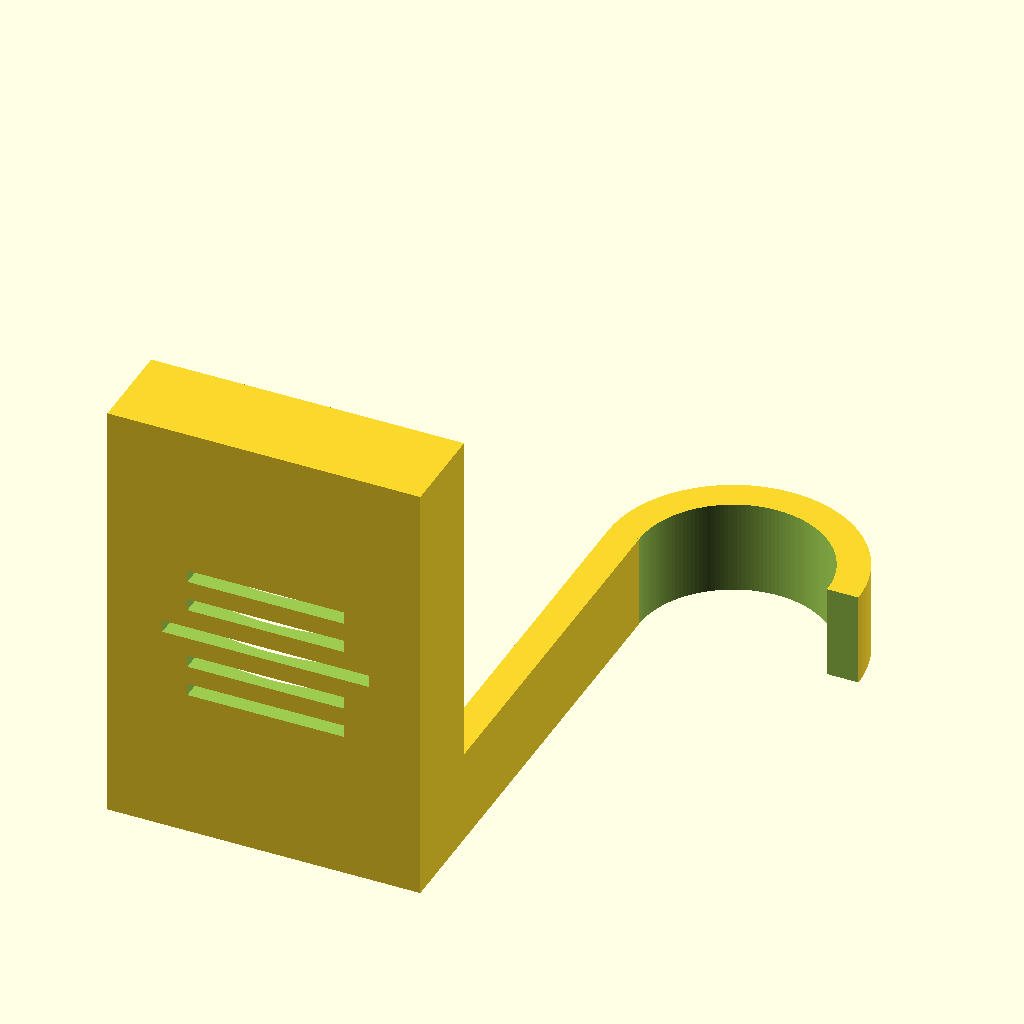
Cell 1: rendered with the file's own defaults.
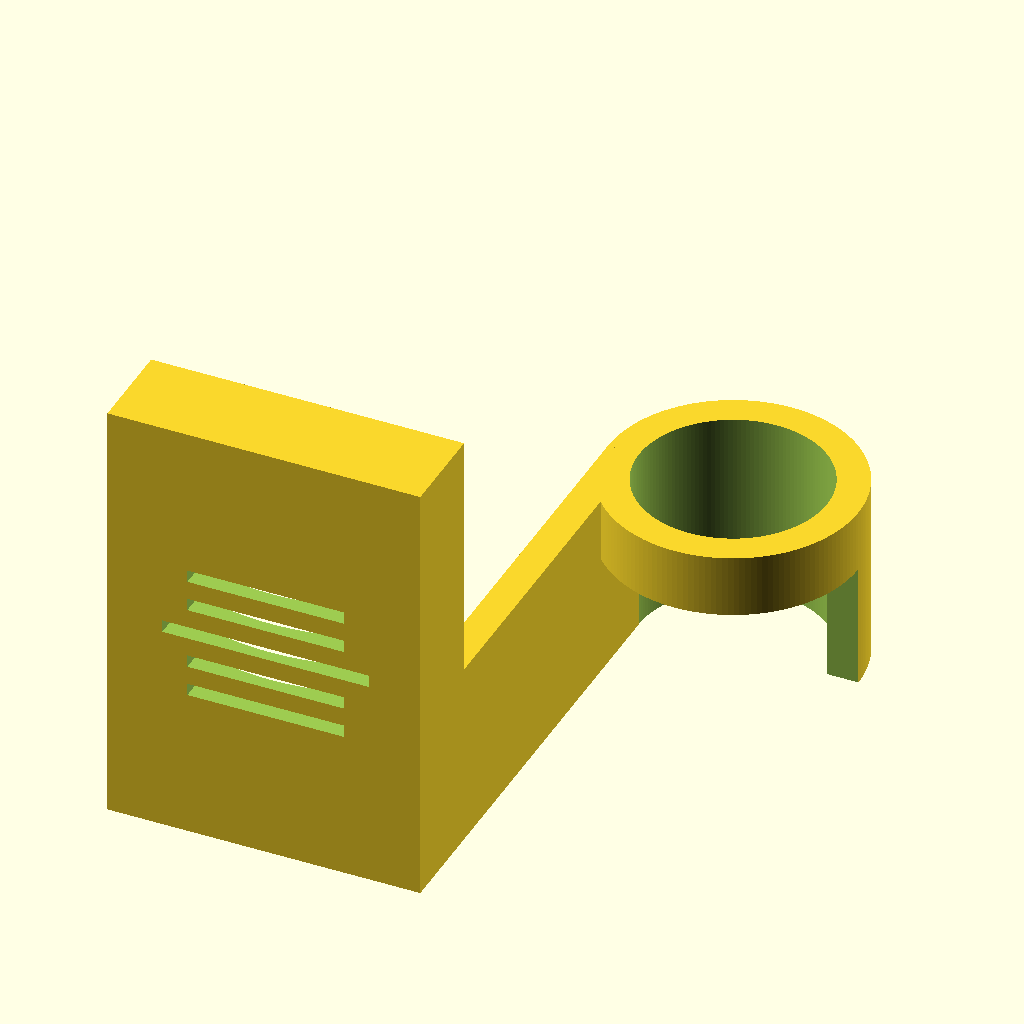
Cell 2 — h set to 30, the other parameters unchanged.
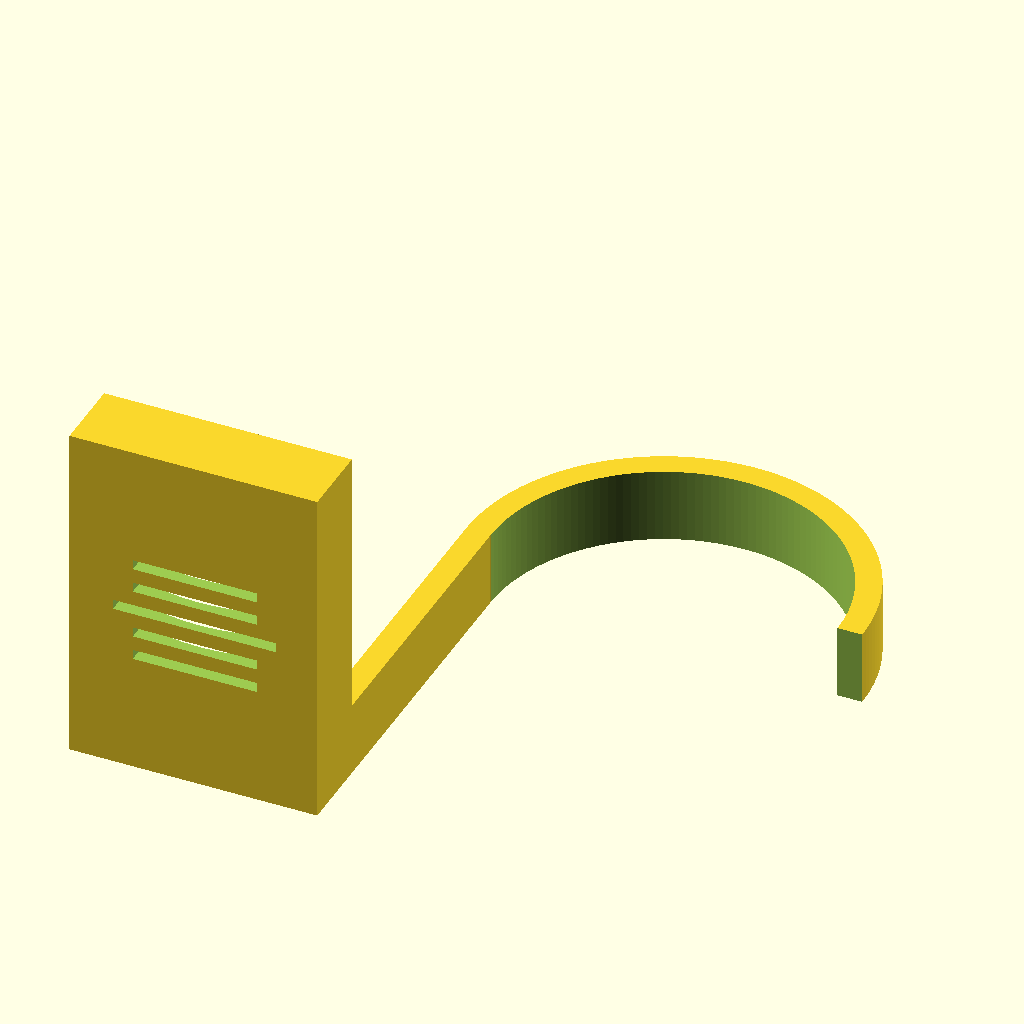
Cell 3 — d set to 80, the other parameters unchanged.
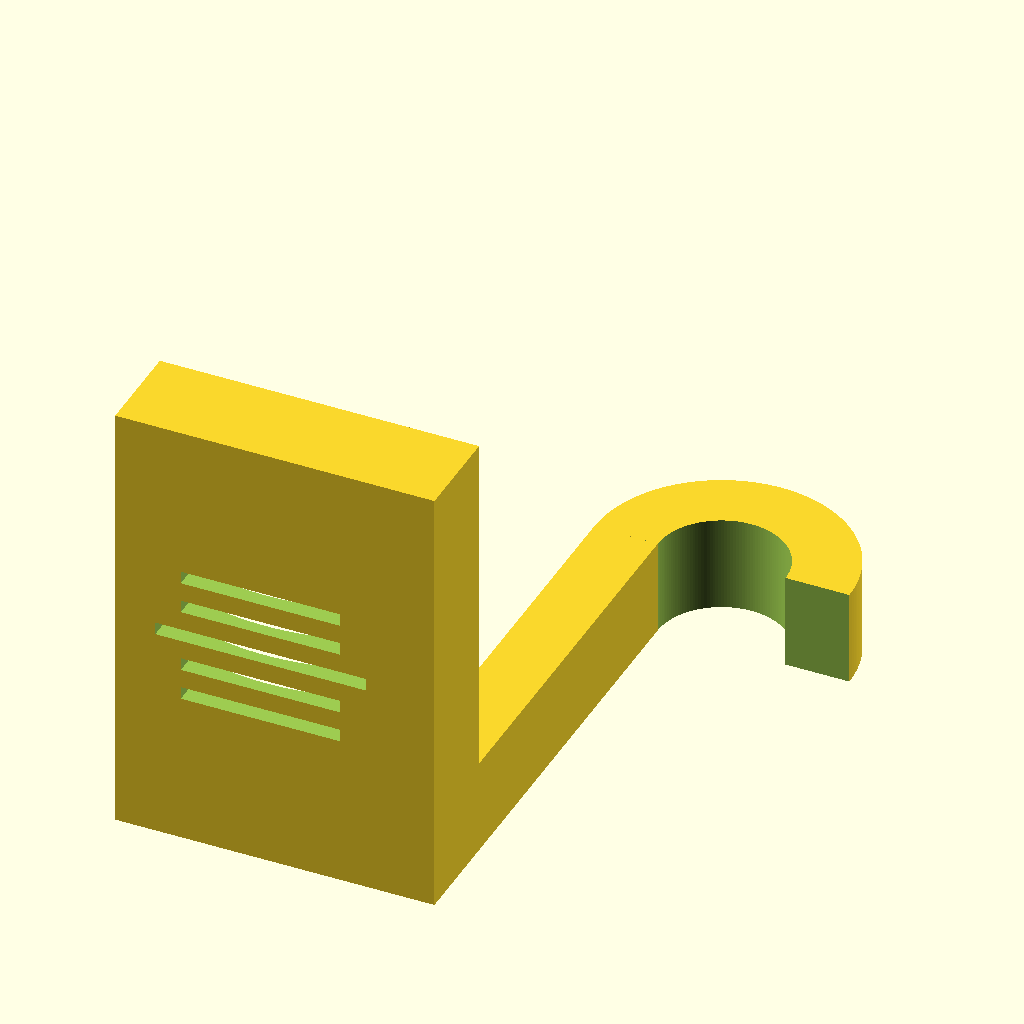
Cell 4: the same model with w = 20.
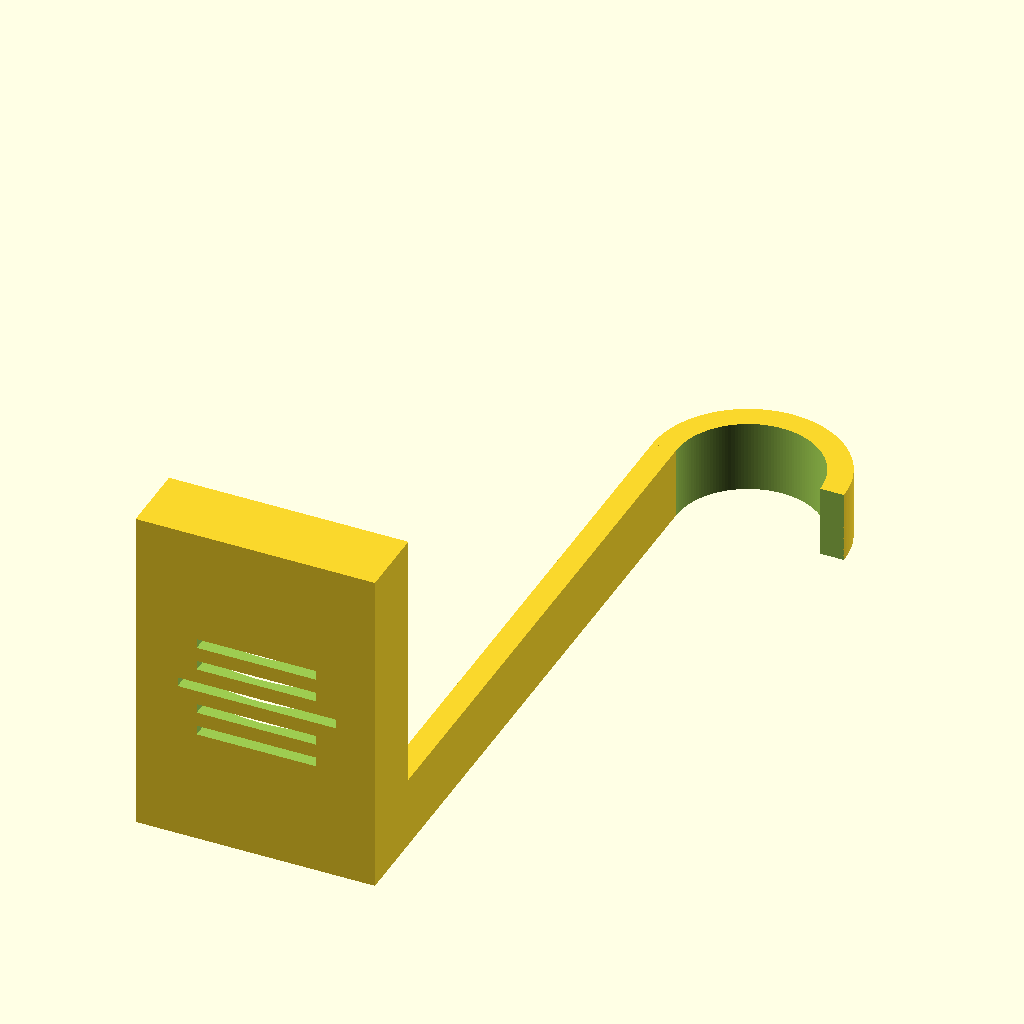
Cell 5: the same model with l = 120.
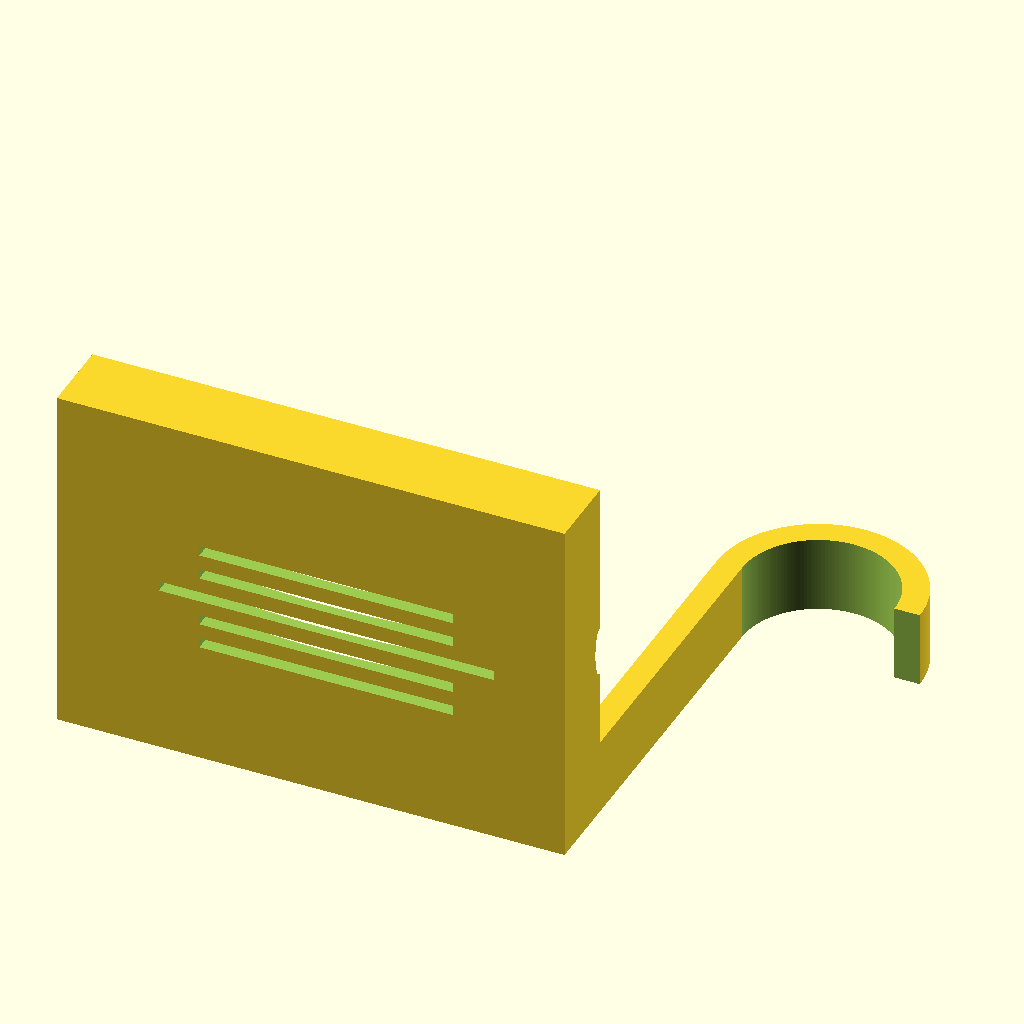
Cell 6: the same model with a = 100.
The same orthographic view direction (rotation 55°, 0°, 25°; colour scheme Cornfield) for every cell, with the view re-fitted per cell, so scale and position can differ between cells.
OpenSCAD source file inputs/thingiverse/files/thing-3138780/files/custom-ladle.scad:
//Custom Ladle for various kitchen uses
// All measurements below in mm

//Height of ladle shaft
h=15; 
//Diameter of handle hoop
d=40;
//Double Thickness of ladle body
w=10;
//Length of Handle
l=60;
//Thickness of ladle scoop
a=50;
//Depth of ladle scoop
b=15;
//Width of ladle scoop
c=70; 
$fn=150;

module loop(){
difference(){
translate([0,0,h/2])
    cylinder(h=h,d=d,center=true);
translate([0,0,h/2])
    cylinder(h=h+1,d=d-w,center=true);
translate([0,-d/2,0])
    cube(d,center=true);
}
    }
module shaft(){
translate([0,-l/2,h/2])
    cube([w/2,l,h],center=true);
}
module scoop(){
translate([-(a/2)+(w/4),-l-(b/2),(c/2)])
    cube([a,b,c],center=true);
}

difference(){
union (){
translate([(d/2)-w/4,0,0])
    loop();
shaft();
scoop();
}

translate([-(a/2.25),-l,c/2])
resize(newsize=[a-5,b*1.75,c-3])
    sphere(d=a);

translate([-(a/2.25),-l,c/2])
    cube([a*.66,l,2],center=true);
translate([-(a/2.25),-l,(c/2)+5])
    cube([a*.5,l,2],center=true);
translate([-(a/2.25),-l,(c/2)-5])
    cube([a*.5,l,2],center=true);
translate([-(a/2.25),-l,(c/2)+10])
    cube([a*.5,l,2],center=true);
translate([-(a/2.25),-l,(c/2)-10])
    cube([a*.5,l,2],center=true);
}
Parameter table extracted from the source (name, type, default, range or options):
h: number, default 15
d: number, default 40
w: number, default 10
l: number, default 60
a: number, default 50
b: number, default 15
c: number, default 70
